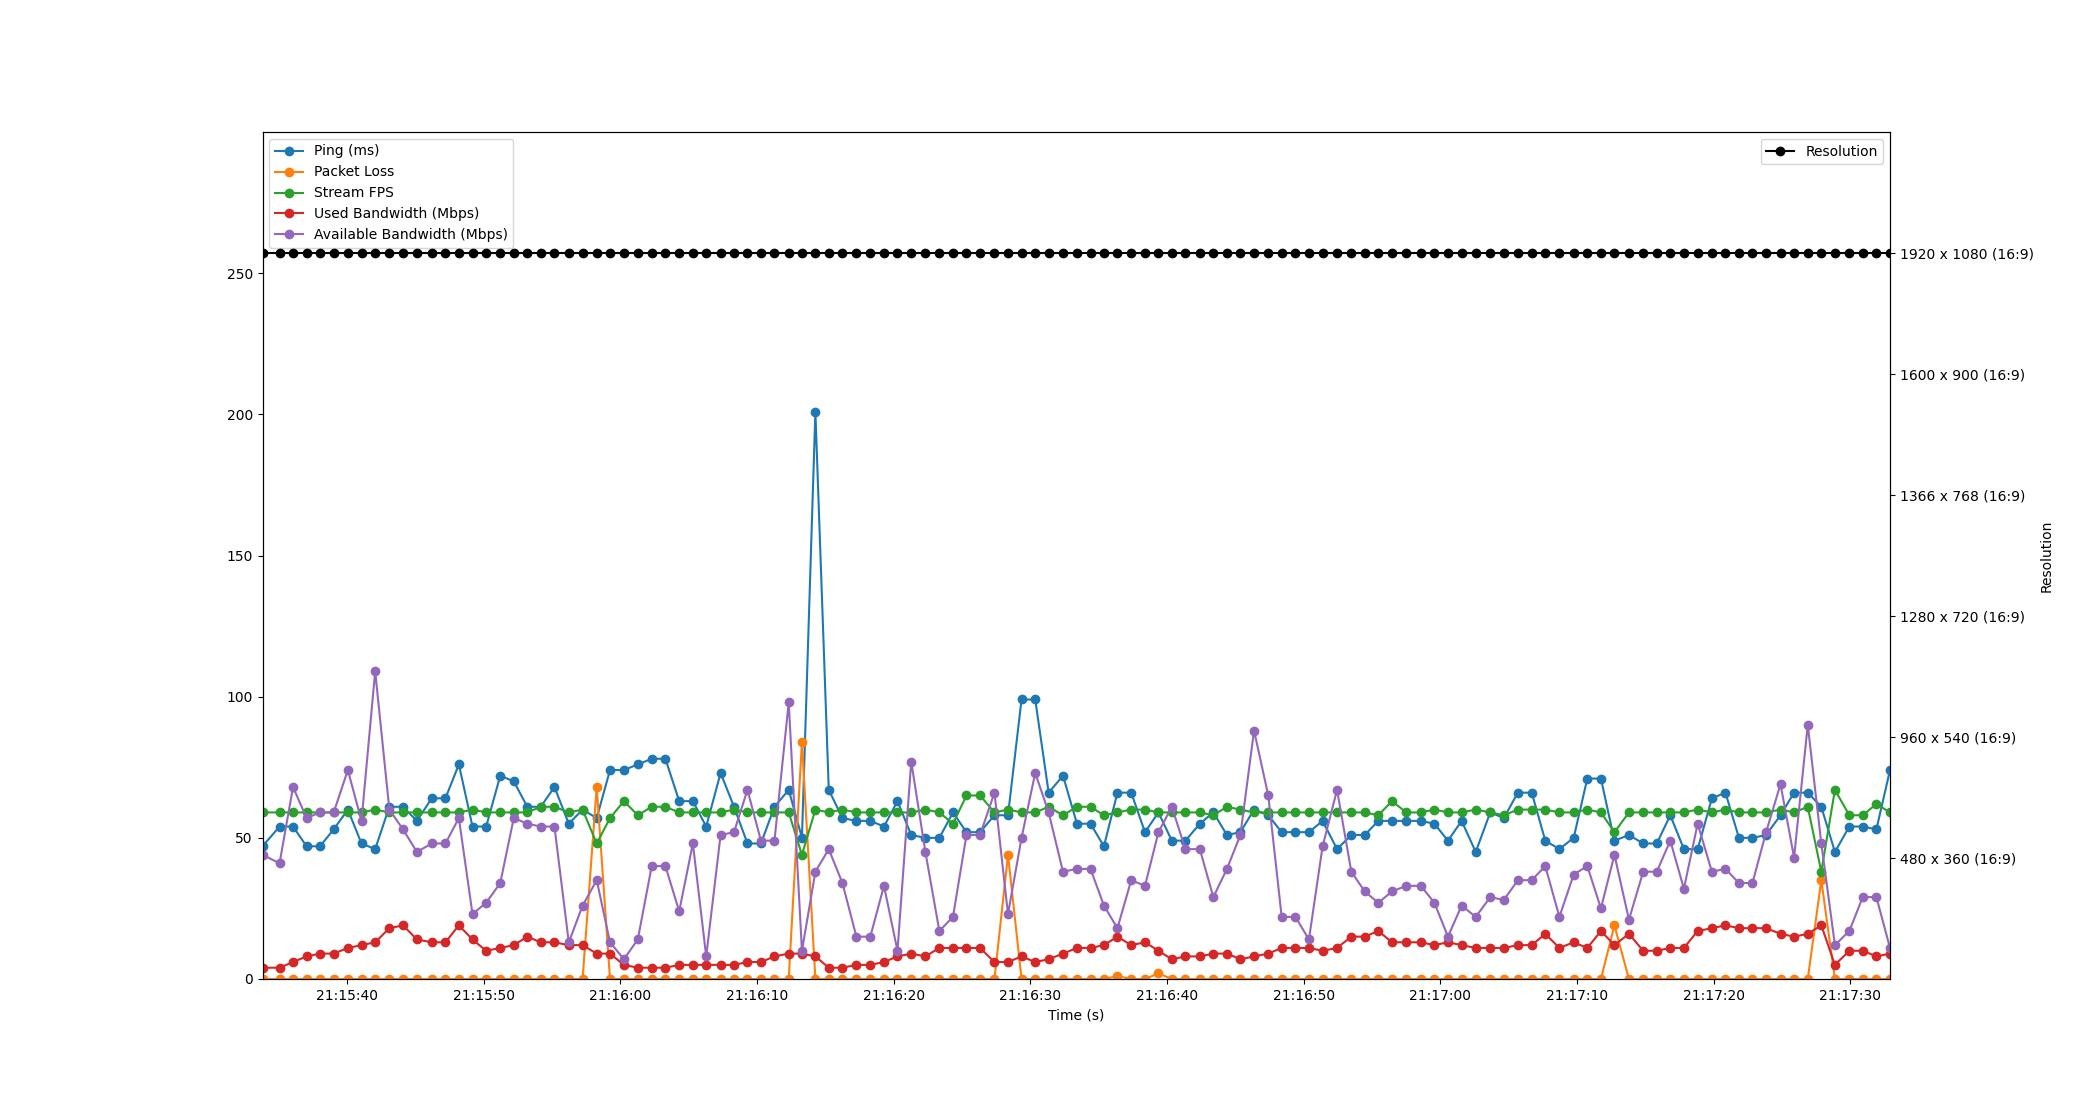

The table this chart was drawn from, first rows:
Time, Timestamp, Ping, Packet Loss, Stream FPS, Used Bandwidth, Resolution, Available Bandwidth
4.291534423828125e-06, 2023-07-19 21:15:33.820696, 47, 0, 59, 4, 1920 x 1080 (16:9), 44
1.248, 2023-07-19 21:15:35.068231, 54, 0, 59, 4, 1920 x 1080 (16:9), 41
2.235, 2023-07-19 21:15:36.055436, 54, 0, 59, 6, 1920 x 1080 (16:9), 68
3.227, 2023-07-19 21:15:37.047329, 47, 0, 59, 8, 1920 x 1080 (16:9), 57
4.208, 2023-07-19 21:15:38.028350, 47, 0, 59, 9, 1920 x 1080 (16:9), 59
5.21, 2023-07-19 21:15:39.030892, 53, 0, 59, 9, 1920 x 1080 (16:9), 59
6.244, 2023-07-19 21:15:40.064914, 60, 0, 59, 11, 1920 x 1080 (16:9), 74
7.244, 2023-07-19 21:15:41.065162, 48, 0, 59, 12, 1920 x 1080 (16:9), 56
8.244, 2023-07-19 21:15:42.065014, 46, 0, 60, 13, 1920 x 1080 (16:9), 109
9.282, 2023-07-19 21:15:43.103100, 61, 0, 59, 18, 1920 x 1080 (16:9), 60
10.28, 2023-07-19 21:15:44.102951, 61, 0, 59, 19, 1920 x 1080 (16:9), 53
11.3, 2023-07-19 21:15:45.118040, 56, 0, 59, 14, 1920 x 1080 (16:9), 45
12.38, 2023-07-19 21:15:46.202543, 64, 0, 59, 13, 1920 x 1080 (16:9), 48
13.38, 2023-07-19 21:15:47.204741, 64, 0, 59, 13, 1920 x 1080 (16:9), 48
14.37, 2023-07-19 21:15:48.189155, 76, 0, 59, 19, 1920 x 1080 (16:9), 57
15.37, 2023-07-19 21:15:49.187350, 54, 0, 60, 14, 1920 x 1080 (16:9), 23
16.37, 2023-07-19 21:15:50.186290, 54, 0, 59, 10, 1920 x 1080 (16:9), 27
17.4, 2023-07-19 21:15:51.217930, 72, 0, 59, 11, 1920 x 1080 (16:9), 34
18.39, 2023-07-19 21:15:52.207079, 70, 0, 59, 12, 1920 x 1080 (16:9), 57
19.38, 2023-07-19 21:15:53.196602, 61, 0, 59, 15, 1920 x 1080 (16:9), 55
20.36, 2023-07-19 21:15:54.179328, 61, 0, 61, 13, 1920 x 1080 (16:9), 54
21.36, 2023-07-19 21:15:55.183028, 68, 0, 61, 13, 1920 x 1080 (16:9), 54
22.41, 2023-07-19 21:15:56.232738, 55, 0, 59, 12, 1920 x 1080 (16:9), 13
23.42, 2023-07-19 21:15:57.242634, 60, 0, 60, 12, 1920 x 1080 (16:9), 26
24.45, 2023-07-19 21:15:58.275188, 57, 68, 48, 9, 1920 x 1080 (16:9), 35
25.43, 2023-07-19 21:15:59.248515, 74, 0, 57, 9, 1920 x 1080 (16:9), 13
26.44, 2023-07-19 21:16:00.265146, 74, 0, 63, 5, 1920 x 1080 (16:9), 7
27.46, 2023-07-19 21:16:01.281287, 76, 0, 58, 4, 1920 x 1080 (16:9), 14
28.48, 2023-07-19 21:16:02.301178, 78, 0, 61, 4, 1920 x 1080 (16:9), 40
29.48, 2023-07-19 21:16:03.300871, 78, 0, 61, 4, 1920 x 1080 (16:9), 40
30.49, 2023-07-19 21:16:04.310962, 63, 0, 59, 5, 1920 x 1080 (16:9), 24
31.49, 2023-07-19 21:16:05.311020, 63, 0, 59, 5, 1920 x 1080 (16:9), 48
32.47, 2023-07-19 21:16:06.287550, 54, 0, 59, 5, 1920 x 1080 (16:9), 8
33.52, 2023-07-19 21:16:07.339740, 73, 0, 59, 5, 1920 x 1080 (16:9), 51
34.5, 2023-07-19 21:16:08.320617, 61, 0, 60, 5, 1920 x 1080 (16:9), 52
35.48, 2023-07-19 21:16:09.305017, 48, 0, 59, 6, 1920 x 1080 (16:9), 67
36.47, 2023-07-19 21:16:10.290355, 48, 0, 59, 6, 1920 x 1080 (16:9), 49
37.46, 2023-07-19 21:16:11.282506, 61, 0, 59, 8, 1920 x 1080 (16:9), 49
38.5, 2023-07-19 21:16:12.324517, 67, 0, 59, 9, 1920 x 1080 (16:9), 98
39.47, 2023-07-19 21:16:13.291603, 50, 84, 44, 9, 1920 x 1080 (16:9), 10
40.46, 2023-07-19 21:16:14.275966, 201, 0, 60, 8, 1920 x 1080 (16:9), 38
41.43, 2023-07-19 21:16:15.255294, 67, 0, 59, 4, 1920 x 1080 (16:9), 46
42.43, 2023-07-19 21:16:16.252991, 57, 0, 60, 4, 1920 x 1080 (16:9), 34
43.46, 2023-07-19 21:16:17.278700, 56, 0, 59, 5, 1920 x 1080 (16:9), 15
44.47, 2023-07-19 21:16:18.294132, 56, 0, 59, 5, 1920 x 1080 (16:9), 15
45.47, 2023-07-19 21:16:19.295075, 54, 0, 59, 6, 1920 x 1080 (16:9), 33
46.46, 2023-07-19 21:16:20.282811, 63, 0, 59, 8, 1920 x 1080 (16:9), 10
47.47, 2023-07-19 21:16:21.288991, 51, 0, 59, 9, 1920 x 1080 (16:9), 77
48.5, 2023-07-19 21:16:22.324871, 50, 0, 60, 8, 1920 x 1080 (16:9), 45
49.53, 2023-07-19 21:16:23.347328, 50, 0, 59, 11, 1920 x 1080 (16:9), 17
50.52, 2023-07-19 21:16:24.343092, 59, 0, 55, 11, 1920 x 1080 (16:9), 22
51.51, 2023-07-19 21:16:25.331524, 52, 0, 65, 11, 1920 x 1080 (16:9), 51
52.5, 2023-07-19 21:16:26.322747, 52, 0, 65, 11, 1920 x 1080 (16:9), 51
53.56, 2023-07-19 21:16:27.378883, 58, 0, 59, 6, 1920 x 1080 (16:9), 66
54.55, 2023-07-19 21:16:28.368886, 58, 44, 60, 6, 1920 x 1080 (16:9), 23
55.54, 2023-07-19 21:16:29.360846, 99, 0, 59, 8, 1920 x 1080 (16:9), 50
56.54, 2023-07-19 21:16:30.362237, 99, 0, 59, 6, 1920 x 1080 (16:9), 73
57.52, 2023-07-19 21:16:31.343949, 66, 0, 61, 7, 1920 x 1080 (16:9), 59
58.57, 2023-07-19 21:16:32.393231, 72, 0, 58, 9, 1920 x 1080 (16:9), 38
59.6, 2023-07-19 21:16:33.416845, 55, 0, 61, 11, 1920 x 1080 (16:9), 39
... 59 more rows
